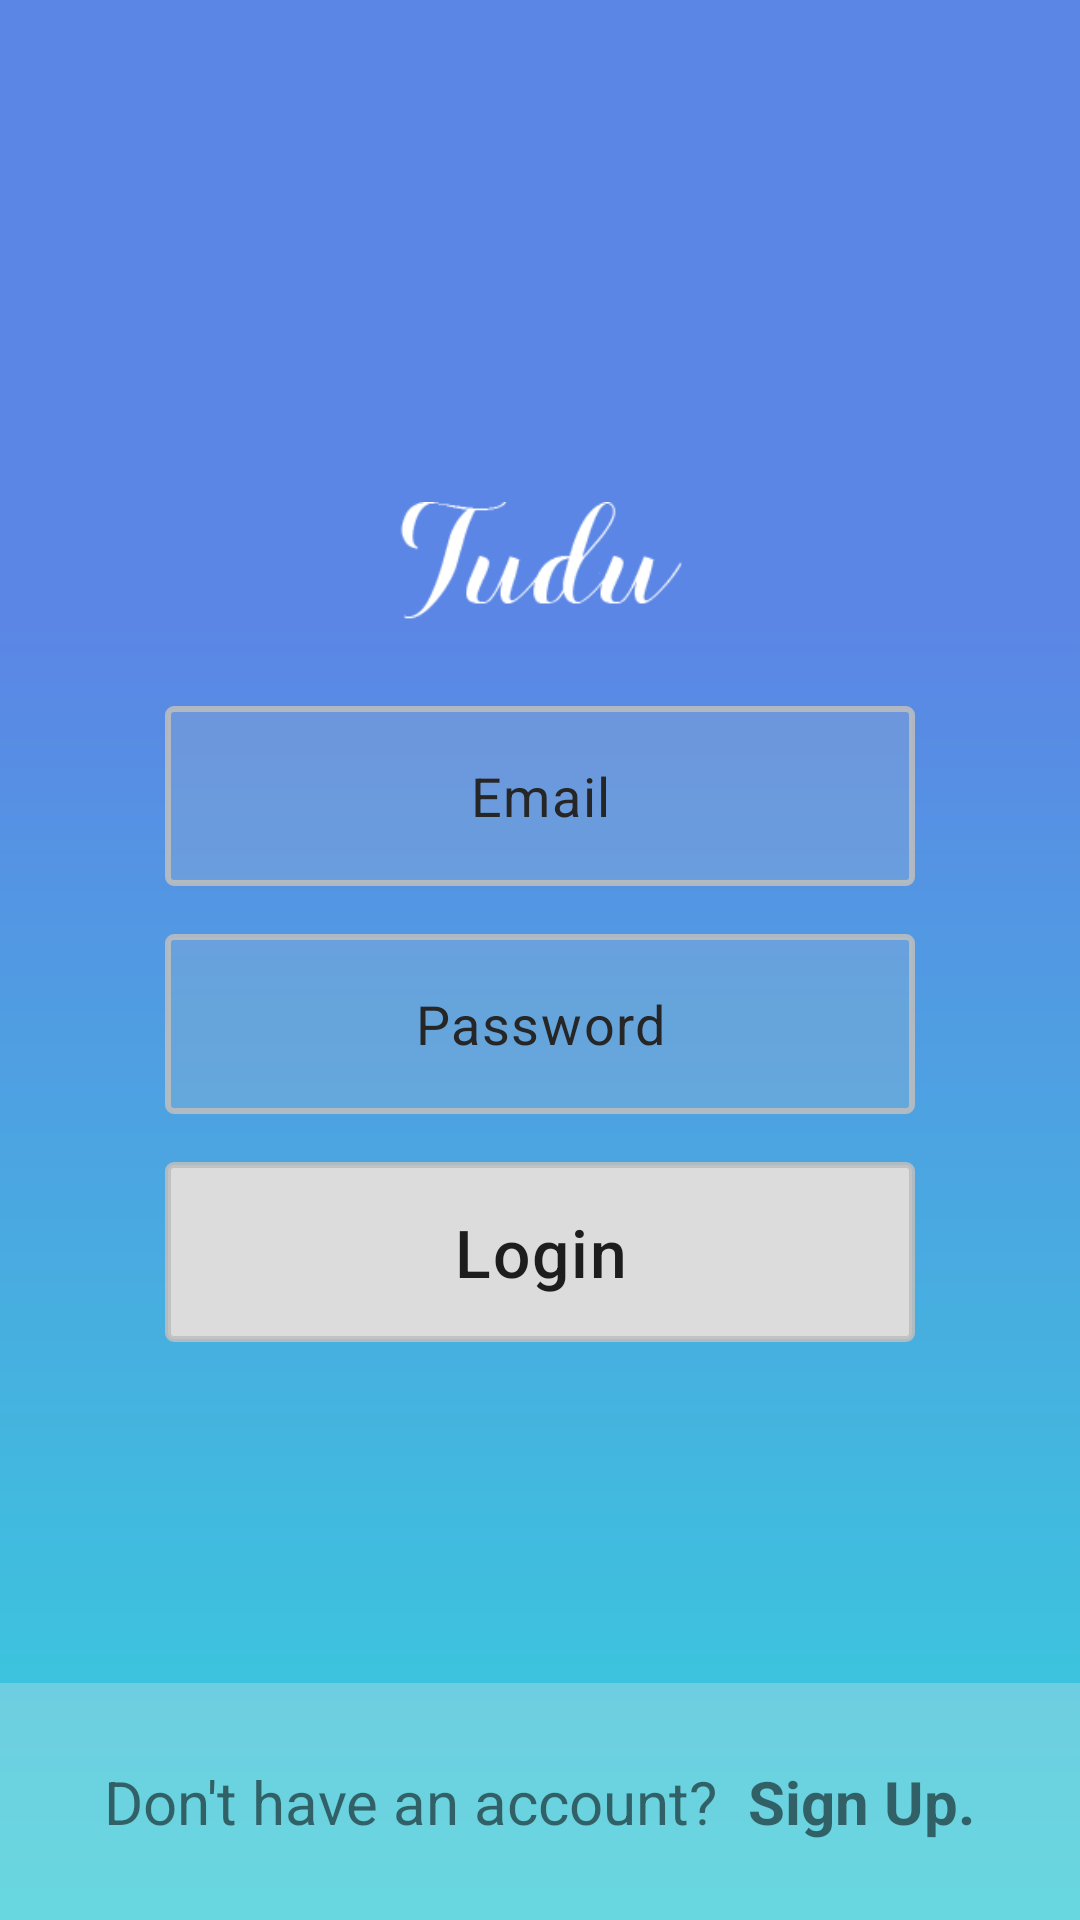

Layout XML and referenced resources for this Android screen:
<!-- AndroidManifest.xml: application theme AppTheme -->
<!-- res/layout/fragment_login.xml -->
<?xml version="1.0" encoding="utf-8"?>
<LinearLayout xmlns:android="http://schemas.android.com/apk/res/android"
    xmlns:tools="http://schemas.android.com/tools"
    android:layout_width="match_parent"
    android:layout_height="match_parent"
    android:background="@drawable/background"
    android:gravity="center|top"
    android:orientation="vertical"
    android:paddingTop="10dp"
    tools:context=".Activities.LoginActivity">


    <LinearLayout
        android:layout_width="match_parent"
        android:layout_height="0dp"
        android:layout_weight="4"
        android:orientation="vertical">

        <TextView
            android:id="@+id/textError"
            android:layout_width="@dimen/input_width"
            android:layout_height="wrap_content"
            android:layout_gravity="center|top"
            android:layout_marginBottom="20dp"
            android:background="@color/button_color"
            android:letterSpacing="0.03"
            android:padding="10dp"

            android:textAlignment="center"
            android:textColor="#ff2424"
            android:textSize="18sp"
            android:textStyle="bold"
            android:visibility="invisible" />

    </LinearLayout>

    <LinearLayout
        android:layout_width="match_parent"
        android:layout_height="0dp"
        android:layout_weight="10"
        android:gravity="center|top"
        android:orientation="vertical">


        <ImageView
            android:layout_width="wrap_content"
            android:layout_height="60dp"
            android:layout_margin="0dp"
            android:src="@drawable/tudu" />

        <EditText
            android:id="@+id/input_username"
            style="@style/input_text"
            android:hint="@string/email"
            android:inputType="textEmailAddress"/>

        <EditText
            android:id="@+id/input_password"
            style="@style/input_text"
            android:hint="@string/input_login_password"
            android:inputType="textPassword" />

        <Button
            android:id="@+id/btn_login"
            style="@style/button"
            android:text="Login" />

    </LinearLayout>

    <LinearLayout
        android:id="@+id/swapSignupLayout"
        android:layout_width="match_parent"
        android:layout_height="0dp"
        android:layout_weight="2"
        android:background="@drawable/swap_login_bar_botttom"
        android:gravity="center"
        android:orientation="horizontal">

        <TextView
            android:layout_width="wrap_content"
            android:layout_height="wrap_content"
            android:layout_marginRight="10dp"
            android:text="Don't have an account?"
            android:textSize="20sp" />

        <TextView
            android:layout_width="wrap_content"
            android:layout_height="wrap_content"
            android:text="Sign Up."
            android:textSize="20sp"
            android:textStyle="bold" />

    </LinearLayout>

</LinearLayout>
<!-- resources referenced by this layout -->
<resources>
  <color name="button_color">#dcdcdc</color>
  <dimen name="input_width">250dp</dimen>
  <!-- drawable background: png bitmap (drawable, 3438 bytes) -->
  <!-- drawable swap_login_bar_botttom (drawable) -->
  <?xml version="1.0" encoding="utf-8"?>
  <shape xmlns:android="http://schemas.android.com/apk/res/android"
  android:shape="rectangle">
  <size
      android:width="250dp"
      android:height="80dp"></size>
  
  
  
  <solid android:color="#49e7e7e7"></solid>
  
  
  </shape>
  <!-- drawable tudu: png bitmap (drawable, 2489 bytes) -->
  <string name="email">Email</string>
  <string name="input_login_password">Password</string>
  <style name="button">
  
          <item name="android:layout_width">@dimen/input_width</item>
          <item name="android:layout_height">@dimen/input_height</item>
          <item name="android:layout_margin">@dimen/input_margin</item>
          <item name="android:background">@drawable/shape_button</item>
          <item name="android:letterSpacing">@dimen/input_letter_spacing</item>
          <item name="android:padding">@dimen/input_padding</item>
          <item name="android:textAlignment">center</item>
          <item name="android:textAllCaps">false</item>
          <item name="android:textSize">22sp</item>
          <item name="android:textColorHint">@color/input_hint_color</item>
  
  
      </style>
  <style name="input_text">
  
          <item name="android:layout_width">@dimen/input_width</item>
          <item name="android:layout_height">@dimen/input_height</item>
          <item name="android:layout_margin">@dimen/input_margin</item>
          <item name="android:background">@drawable/shape_input</item>
          <item name="android:letterSpacing">@dimen/input_letter_spacing</item>
          <item name="android:padding">@dimen/input_padding</item>
          <item name="android:textAlignment">center</item>
          <item name="android:textAllCaps">false</item>
          <item name="android:textColorHint">@color/input_hint_color</item>
  
      </style>
  <style name="AppTheme" parent="Theme.AppCompat.Light.DarkActionBar">
          
          <item name="colorPrimary">@color/colorPrimary</item>
          <item name="colorPrimaryDark">@color/colorPrimaryDark</item>
          <item name="colorAccent">@color/colorAccent</item>
      </style>
  <dimen name="input_height">60dp</dimen>
  <dimen name="input_margin">8dp</dimen>
  <!-- drawable shape_button (drawable) -->
  <?xml version="1.0" encoding="utf-8"?>
  <shape xmlns:android="http://schemas.android.com/apk/res/android"
      android:shape="rectangle">
  
      <size
          android:width="250dp"
          android:height="80dp"></size>
  
      <stroke
          android:width="2dp"
          android:color="@color/input_shape_color"></stroke>
  
      <corners android:radius="2dp">
  
      </corners>
  
      <solid android:color="@color/button_color"></solid>
  
  
  </shape>
  <dimen name="input_letter_spacing">0.03</dimen>
  <dimen name="input_padding">10dp</dimen>
  <color name="input_hint_color">#262626</color>
  <!-- drawable shape_input (drawable) -->
  <?xml version="1.0" encoding="utf-8"?>
  <shape xmlns:android="http://schemas.android.com/apk/res/android"
      android:shape="rectangle">
      <size
          android:width="250dp"
          android:height="80dp"></size>
  
      <stroke
          android:width="2dp"
          android:color="@color/input_shape_color"></stroke>
  
      <corners android:radius="2dp">
  
      </corners>
  
      <solid android:color="@color/input_shape_color_transperant"></solid>
  
  
  </shape>
  <color name="colorPrimary">#3F51B5</color>
  <color name="colorPrimaryDark">#303F9F</color>
  <color name="colorAccent">#FF4081</color>
  <color name="input_shape_color">#dcbfbfbf</color>
  <color name="input_shape_color_transperant">#32bfbfbf</color>
</resources>
